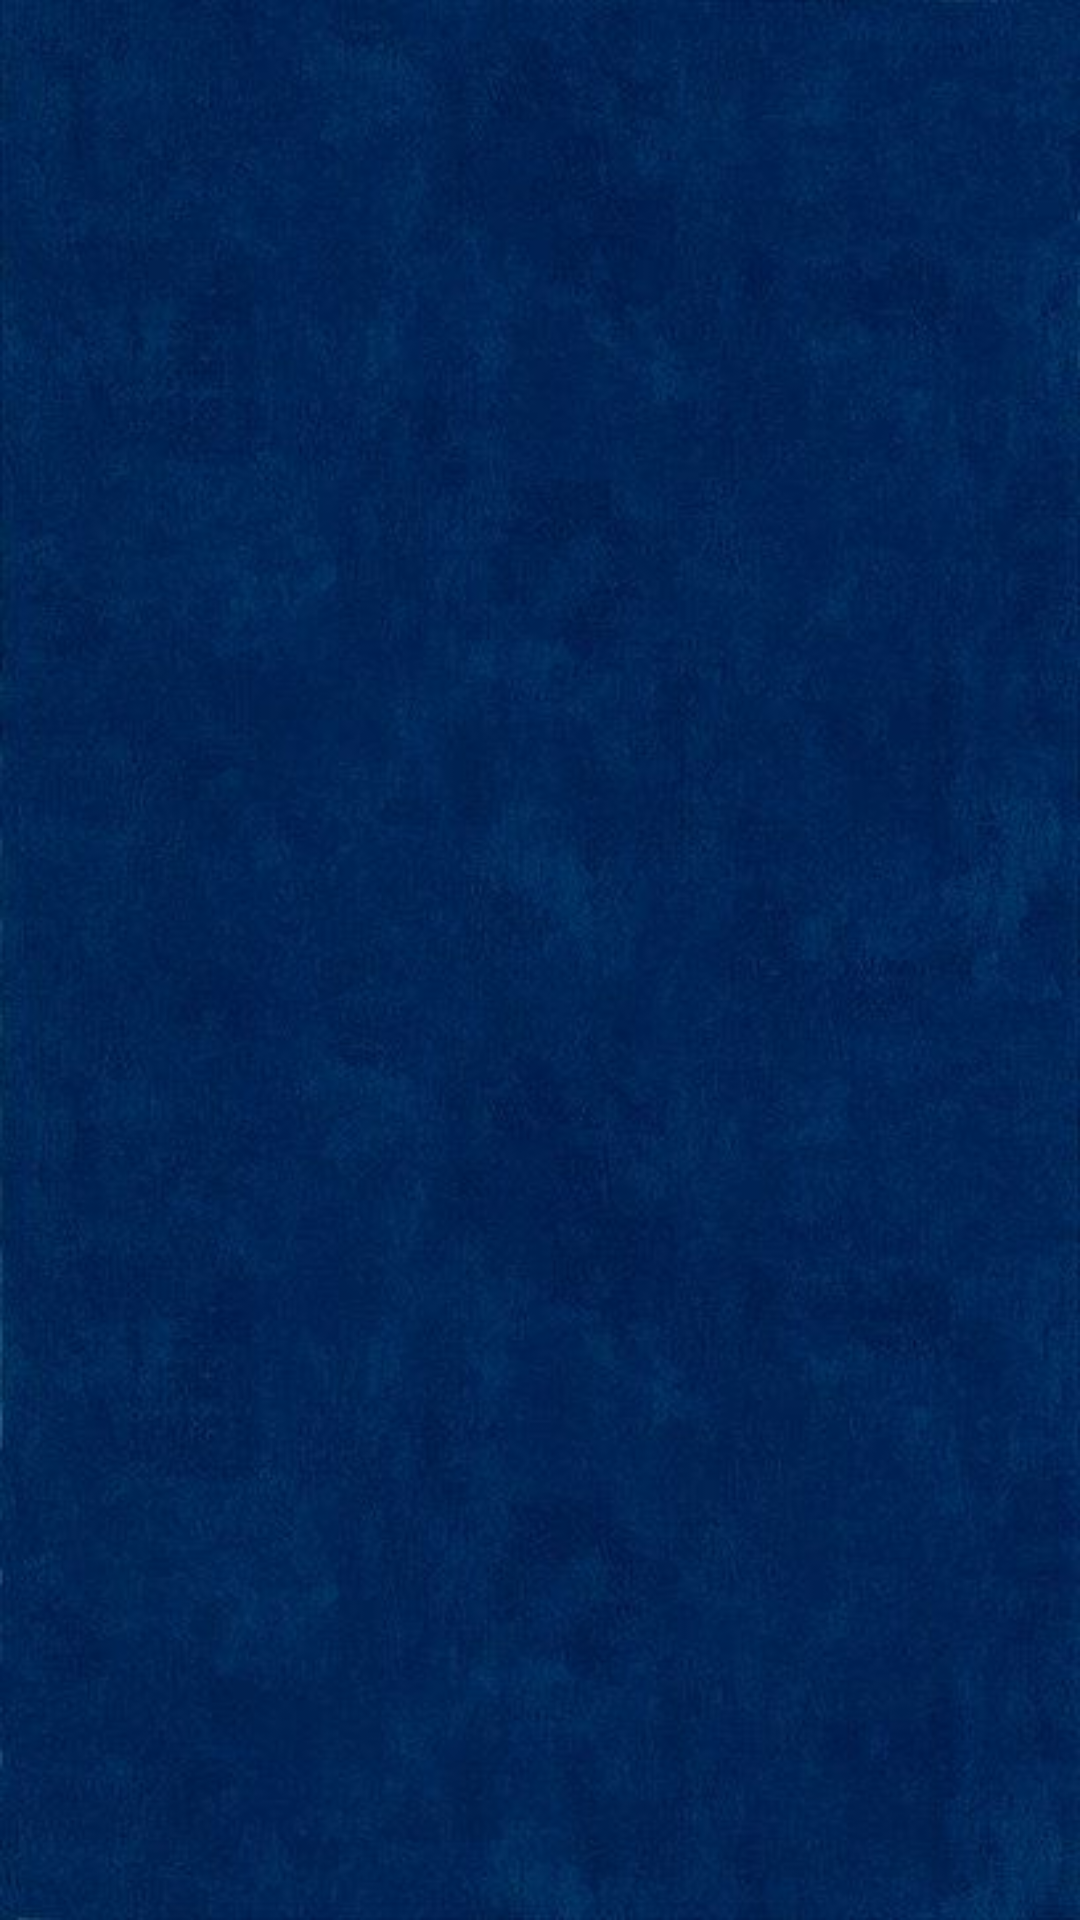

This screen was rendered from an Android layout file. Write that file and the resources it references.
<!-- AndroidManifest.xml: application theme Theme.GitHubAppUser -->
<!-- res/layout/activity_favorite.xml -->
<?xml version="1.0" encoding="utf-8"?>
<androidx.constraintlayout.widget.ConstraintLayout xmlns:android="http://schemas.android.com/apk/res/android"
    xmlns:app="http://schemas.android.com/apk/res-auto"
    xmlns:tools="http://schemas.android.com/tools"
    android:id="@+id/main"
    android:layout_width="match_parent"
    android:layout_height="match_parent"
    android:orientation="vertical"
    tools:context=".ui.FavoriteActivity"
    android:background="@drawable/bg_penting">

    <androidx.recyclerview.widget.RecyclerView
        android:id="@+id/rv_user"
        android:layout_width="match_parent"
        android:layout_height="match_parent"/>

    <ProgressBar
        android:id="@+id/progressBar"
        style="?android:attr/progressBarStyle"
        android:layout_width="wrap_content"
        android:layout_height="wrap_content"
        android:visibility="gone"
        app:layout_constraintBottom_toBottomOf="@+id/rv_user"
        app:layout_constraintEnd_toEndOf="parent"
        app:layout_constraintStart_toStartOf="parent"
        app:layout_constraintTop_toTopOf="parent"
        tools:visibility="visible" />

</androidx.constraintlayout.widget.ConstraintLayout>
<!-- resources referenced by this layout -->
<resources>
  <!-- drawable bg_penting: jpg bitmap (drawable, 28548 bytes) -->
  <style name="Theme.GitHubAppUser" parent="Base.Theme.GitHubAppUser" />
  <style name="Base.Theme.GitHubAppUser" parent="Theme.Material3.DayNight">
              
              <item name="colorPrimary">@color/colorPrimary</item>
              <item name="colorPrimaryVariant">@color/colorPrimaryDark</item>
              <item name="colorOnPrimary">@color/colorSurface</item>
              
              <item name="colorSecondary">@color/colorAccent</item>
              <item name="colorSecondaryVariant">@color/colorTextSecondary</item>
              <item name="colorOnSecondary">@color/colorPrimary</item>
              
              <item name="android:statusBarColor">?attr/colorPrimaryVariant</item>
      </style>
  <color name="colorPrimary">#03254C</color>
  <color name="colorPrimaryDark">#03254C</color>
  <color name="colorSurface">#FFFFFF</color>
  <color name="colorAccent">#FF4081</color>
  <color name="colorTextSecondary">#9E9E9E</color>
</resources>
